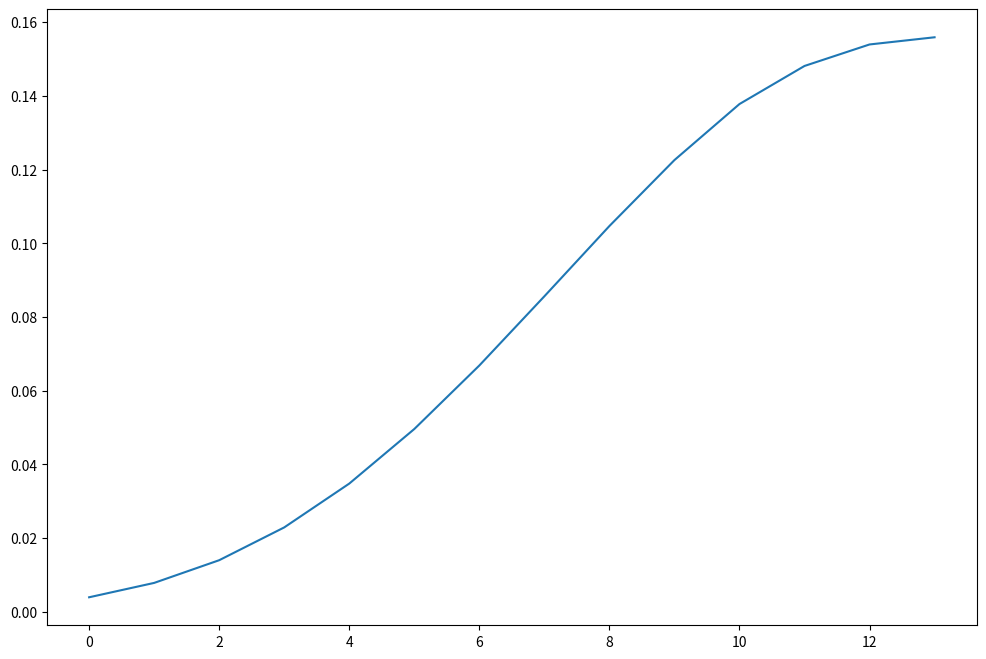

Here is the Python script that generated this plot:
import math
import random
import matplotlib.pyplot as plt
import numpy as np

def plotar_busca(resultados):
    t = np.arange(0.0, len(resultados), 1)
    
    plt.figure(figsize=(12,8))
    plt.plot(t, resultados)
    plt.show()

def funcao_custo(x):
    custo = 2 ** -2 * (x - 0.1 / 0.9) ** 2 * (math.sin(5 * math.pi * x))** 6
    return custo

def get_vizinhos(solucao, aprendizado):
    vizinhos = []
    aprendizado = aprendizado / 10 if aprendizado >= 10 else 1
    constante = 0.005 / aprendizado
    vizinho_superior = solucao + constante if solucao + constante < 1 else solucao
    vizinho_inferior = solucao - constante if solucao - constante > 0 else solucao
    
    vizinhos.append(vizinho_superior)
    vizinhos.append(vizinho_inferior)
    return vizinhos

def hill_climbing(funcao_custo):
    # random.seed(a=0)
    solucao = random.random()
    custos = []
    count = 1
    parar_no_plato = 0

    while count <= 400:
        vizinhos = get_vizinhos(solucao, count)
        
        atual = funcao_custo(solucao)
        melhor = atual 
        solucao_atual = solucao
        custos.append(atual)

        for i in range(len(vizinhos)):
            custo = funcao_custo(vizinhos[i])
            if custo >= melhor:
                parar_no_plato = parar_no_plato + 1 if custo == melhor else 0
                melhor = custo
                solucao = vizinhos[i]

        count += 1
        if melhor == atual and solucao_atual == solucao or parar_no_plato == 20:
            print('plato' if parar_no_plato == 20 else 'sem melhoria')
            break

    return solucao, custos

solucao_subida_encosta = hill_climbing(funcao_custo)

print('Valor X:', solucao_subida_encosta[0])
print('custos', solucao_subida_encosta[1])
plotar_busca(solucao_subida_encosta[1])


# def simulated_annealing(dominio, funcao_custo, temperatura = 10000.0, resfriamento = 0.95, passo = 1):
#     #random.seed(a=0)
#     solucao = random.random()
#     custos = []
#     count = 1
#     parar_no_plato = 0

#     while temperatura > 0.1:
#         vizinhos = get_vizinhos(solucao, count)
        
#         atual = funcao_custo(solucao)
#         melhor = atual 
#         solucao_atual = solucao
#         custos.append(atual)

#         for i in range(len(vizinhos)):
            
#             if parar_no_plato == 20:
#                 break

#             custo = funcao_custo(vizinhos[i])
#             probabilidade = pow(math.e, (-custo - melhor) / temperatura)
            
#             if custo >= melhor or random.random() < probabilidade:
#                 parar_no_plato = parar_no_plato + 1 if custo == melhor else 0
#                 melhor = custo
#                 solucao = vizinhos[i]
               
#         temperatura = temperatura * resfriamento

#     return solucao, custos

# solucao_tempera_simulada = simulated_annealing([0, 1], funcao_custo)
# custo_tempera_simulada = funcao_custo(solucao_tempera_simulada[0])

# print('Menor custo', custo_tempera_simulada)
# plotar_busca(solucao_tempera_simulada[1])
